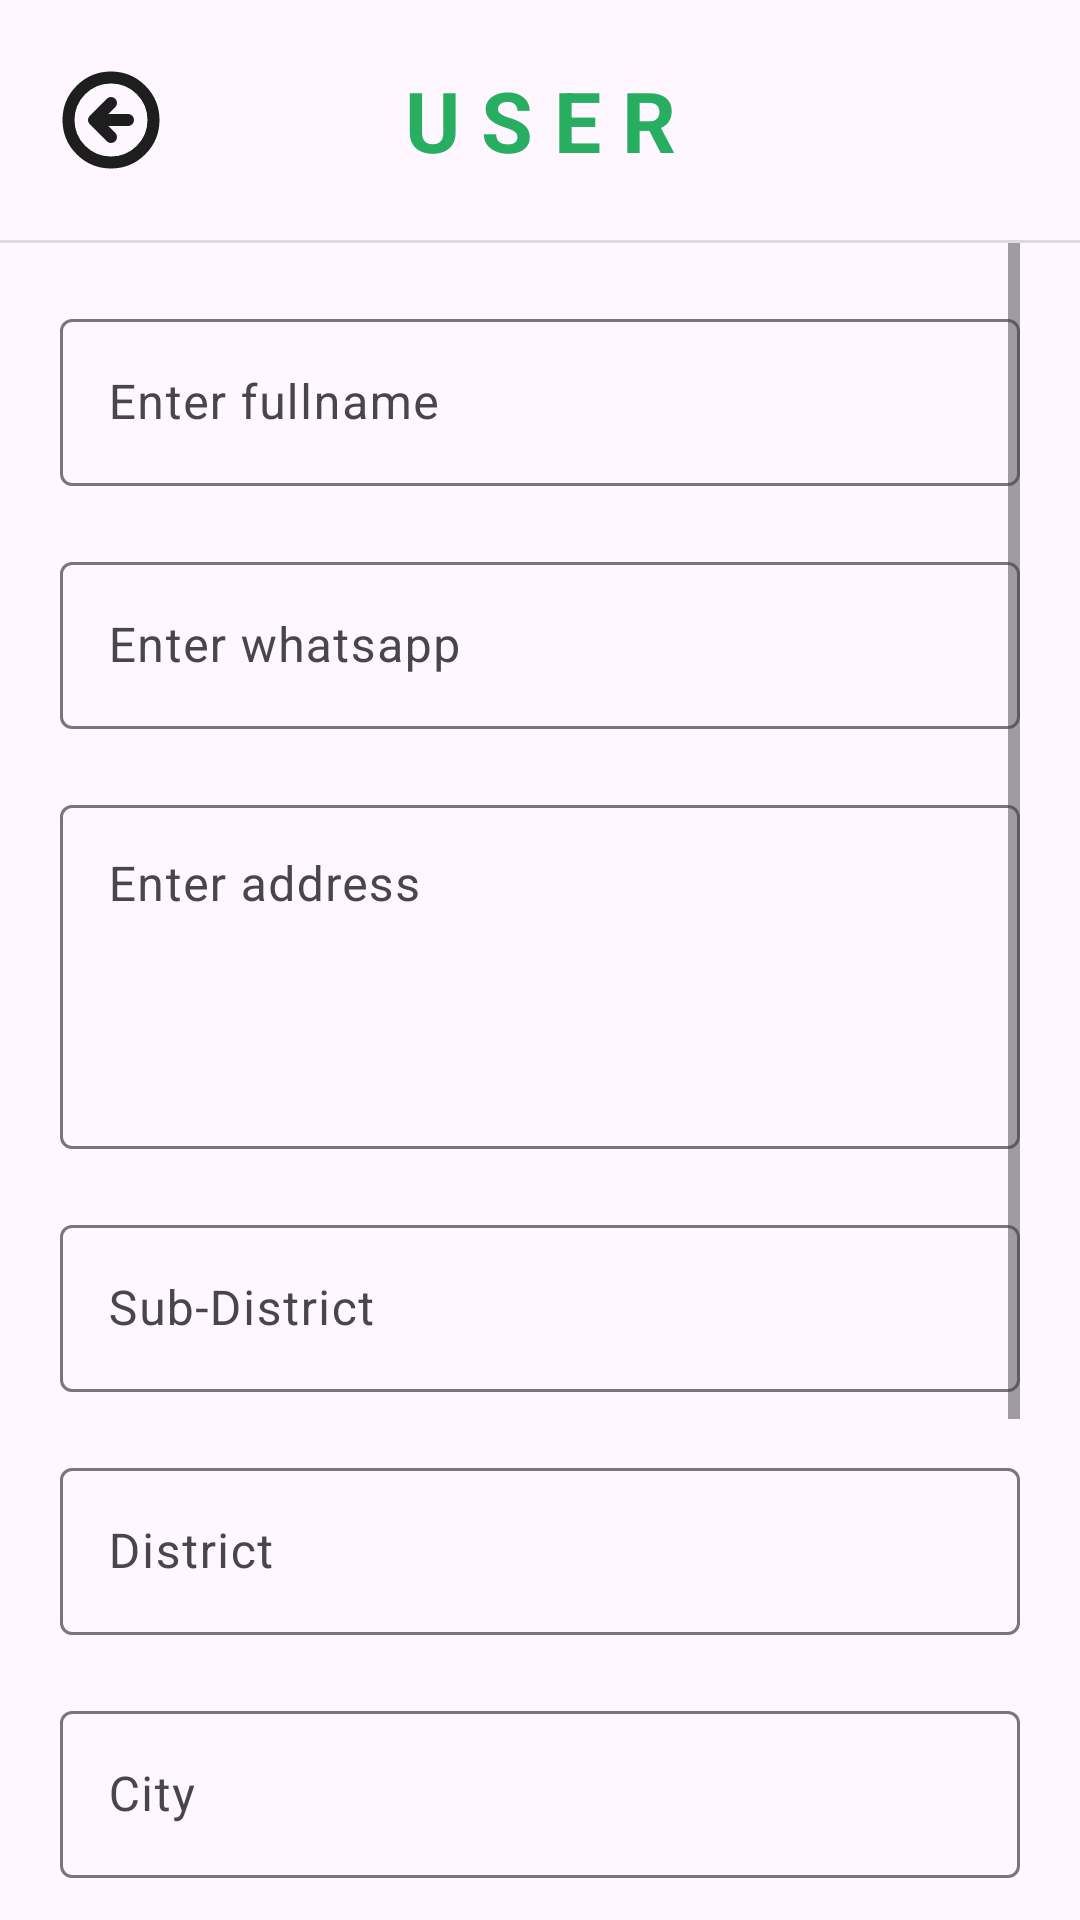

This screen was rendered from an Android layout file. Write that file and the resources it references.
<!-- AndroidManifest.xml: application theme Theme.Simtrack -->
<!-- res/layout/activity_admin_create_delivery_recipient.xml -->
<?xml version="1.0" encoding="utf-8"?>
<androidx.constraintlayout.widget.ConstraintLayout xmlns:android="http://schemas.android.com/apk/res/android"
    xmlns:app="http://schemas.android.com/apk/res-auto"
    xmlns:tools="http://schemas.android.com/tools"
    android:layout_width="match_parent"
    android:layout_height="match_parent"
    android:fillViewport="true">

    <ImageView
        android:id="@+id/imageView9"
        android:contentDescription="Icon Logout"
        android:layout_width="0dp"
        android:layout_height="wrap_content"
        android:layout_gravity="center|center_vertical"
        android:layout_marginStart="20dp"
        android:layout_weight="1"
        app:layout_constraintBottom_toTopOf="@id/divider3"
        app:layout_constraintStart_toStartOf="parent"
        app:layout_constraintTop_toTopOf="parent"
        app:srcCompat="@drawable/ic_back" />

    <TextView
        android:id="@+id/textView18"
        android:layout_width="match_parent"
        android:layout_height="wrap_content"
        android:layout_gravity="center|center_horizontal|center_vertical"
        android:layout_weight="1"
        android:gravity="center|center_horizontal|center_vertical"
        android:text="U S E R"
        android:textColor="#27AE60"
        android:textSize="28sp"
        android:textStyle="bold"
        app:layout_constraintBottom_toTopOf="@id/divider3"
        app:layout_constraintEnd_toStartOf="parent"
        app:layout_constraintStart_toStartOf="parent"
        app:layout_constraintTop_toTopOf="parent" />

    <View
        android:id="@+id/divider3"
        android:layout_width="match_parent"
        android:layout_height="1dp"
        android:layout_marginTop="80dp"
        android:background="?android:attr/listDivider"
        app:layout_constraintEnd_toEndOf="parent"
        app:layout_constraintStart_toStartOf="parent"
        app:layout_constraintTop_toTopOf="parent" />

    <ScrollView
        android:id="@+id/scrollView2"
        android:layout_width="match_parent"
        android:layout_height="0dp"
        android:layout_marginStart="20dp"
        android:layout_marginEnd="20dp"
        app:layout_constraintBottom_toBottomOf="parent"
        app:layout_constraintEnd_toEndOf="parent"
        app:layout_constraintStart_toStartOf="parent"
        app:layout_constraintTop_toBottomOf="@id/divider3">

        <androidx.constraintlayout.widget.ConstraintLayout
            android:layout_width="match_parent"
            android:layout_height="match_parent"
            android:gravity="center"
            android:paddingBottom="20dp">

            <com.google.android.material.textfield.TextInputLayout
                android:id="@+id/textInputLayout"
                android:layout_width="match_parent"
                android:layout_height="wrap_content"
                android:layout_marginTop="20dp"
                app:layout_constraintEnd_toEndOf="parent"
                app:layout_constraintStart_toStartOf="parent"
                app:layout_constraintTop_toTopOf="parent">

                <com.google.android.material.textfield.TextInputEditText
                    android:layout_width="match_parent"
                    android:layout_height="wrap_content"
                    android:hint="Enter fullname" />
            </com.google.android.material.textfield.TextInputLayout>

            <com.google.android.material.textfield.TextInputLayout
                android:id="@+id/textInputLayout2"
                android:layout_width="match_parent"
                android:layout_height="wrap_content"
                android:layout_marginTop="20dp"
                app:layout_constraintEnd_toEndOf="parent"
                app:layout_constraintStart_toStartOf="parent"
                app:layout_constraintTop_toBottomOf="@+id/textInputLayout">

                <com.google.android.material.textfield.TextInputEditText
                    android:layout_width="match_parent"
                    android:layout_height="wrap_content"
                    android:hint="Enter whatsapp" />
            </com.google.android.material.textfield.TextInputLayout>

            <com.google.android.material.textfield.TextInputLayout
                android:id="@+id/textInputLayout6"
                android:layout_width="match_parent"
                android:layout_height="120dp"
                android:layout_marginTop="20dp"
                app:layout_constraintEnd_toEndOf="parent"
                app:layout_constraintStart_toStartOf="parent"
                app:layout_constraintTop_toBottomOf="@+id/textInputLayout2">

                <com.google.android.material.textfield.TextInputEditText
                    android:layout_width="match_parent"
                    android:layout_height="match_parent"
                    android:gravity="start"
                    android:hint="Enter address" />
            </com.google.android.material.textfield.TextInputLayout>

            <com.google.android.material.textfield.TextInputLayout
                android:id="@+id/textInputLayout7"
                android:layout_width="match_parent"
                android:layout_height="wrap_content"
                android:layout_marginTop="20dp"
                app:layout_constraintEnd_toEndOf="parent"
                app:layout_constraintStart_toStartOf="parent"
                app:layout_constraintTop_toBottomOf="@+id/textInputLayout6">

                <com.google.android.material.textfield.TextInputEditText
                    android:layout_width="match_parent"
                    android:layout_height="wrap_content"
                    android:hint="Sub-District" />
            </com.google.android.material.textfield.TextInputLayout>

            <com.google.android.material.textfield.TextInputLayout
                android:id="@+id/textInputLayout8"
                android:layout_width="match_parent"
                android:layout_height="wrap_content"
                android:layout_marginTop="20dp"
                app:layout_constraintEnd_toEndOf="parent"
                app:layout_constraintStart_toStartOf="parent"
                app:layout_constraintTop_toBottomOf="@+id/textInputLayout7">

                <com.google.android.material.textfield.TextInputEditText
                    android:layout_width="match_parent"
                    android:layout_height="wrap_content"
                    android:hint="District" />
            </com.google.android.material.textfield.TextInputLayout>

            <com.google.android.material.textfield.TextInputLayout
                android:id="@+id/textInputLayout9"
                android:layout_width="match_parent"
                android:layout_height="wrap_content"
                android:layout_marginTop="20dp"
                app:layout_constraintEnd_toEndOf="parent"
                app:layout_constraintStart_toStartOf="parent"
                app:layout_constraintTop_toBottomOf="@+id/textInputLayout8">

                <com.google.android.material.textfield.TextInputEditText
                    android:layout_width="match_parent"
                    android:layout_height="wrap_content"
                    android:hint="City" />
            </com.google.android.material.textfield.TextInputLayout>

            <com.google.android.material.textfield.TextInputLayout
                android:id="@+id/textInputLayout10"
                android:layout_width="match_parent"
                android:layout_height="wrap_content"
                android:layout_marginTop="20dp"
                app:layout_constraintEnd_toEndOf="parent"
                app:layout_constraintStart_toStartOf="parent"
                app:layout_constraintTop_toBottomOf="@+id/textInputLayout9">

                <com.google.android.material.textfield.TextInputEditText
                    android:layout_width="match_parent"
                    android:layout_height="wrap_content"
                    android:hint="Province" />
            </com.google.android.material.textfield.TextInputLayout>

            <com.google.android.material.textfield.TextInputLayout
                android:id="@+id/textInputLayout11"
                android:layout_width="match_parent"
                android:layout_height="wrap_content"
                android:layout_marginTop="20dp"
                app:layout_constraintEnd_toEndOf="parent"
                app:layout_constraintStart_toStartOf="parent"
                app:layout_constraintTop_toBottomOf="@+id/textInputLayout10">

                <com.google.android.material.textfield.TextInputEditText
                    android:layout_width="match_parent"
                    android:layout_height="wrap_content"
                    android:hint="Postal Code" />

            </com.google.android.material.textfield.TextInputLayout>

            <androidx.cardview.widget.CardView
                android:layout_width="match_parent"
                android:layout_height="50dp"
                android:layout_marginTop="20dp"
                app:cardBackgroundColor="#CB6040"
                app:cardCornerRadius="12dp"
                app:layout_constraintEnd_toEndOf="parent"
                app:layout_constraintStart_toStartOf="parent"
                app:layout_constraintTop_toBottomOf="@id/textInputLayout11">

                <TextView
                    android:id="@+id/textView7"
                    android:layout_width="match_parent"
                    android:layout_height="match_parent"
                    android:gravity="center"
                    android:text="S A V E"
                    android:textColor="#FFF"
                    android:textSize="28sp"
                    android:textStyle="bold" />
            </androidx.cardview.widget.CardView>

        </androidx.constraintlayout.widget.ConstraintLayout>
    </ScrollView>
</androidx.constraintlayout.widget.ConstraintLayout>
<!-- resources referenced by this layout -->
<resources>
  <!-- drawable ic_back (drawable) -->
  <vector xmlns:android="http://schemas.android.com/apk/res/android"
      android:width="34dp"
      android:height="34dp"
      android:viewportWidth="34"
      android:viewportHeight="34">
    <path
        android:pathData="M17,11.333L11.333,17M11.333,17L17,22.667M11.333,17H22.666M31.166,17C31.166,24.824 24.824,31.167 17,31.167C9.176,31.167 2.833,24.824 2.833,17C2.833,9.176 9.176,2.833 17,2.833C24.824,2.833 31.166,9.176 31.166,17Z"
        android:strokeLineJoin="round"
        android:strokeWidth="4"
        android:fillColor="#00000000"
        android:strokeColor="#1E1E1E"
        android:strokeLineCap="round"/>
  </vector>
  <style name="Theme.Simtrack" parent="Base.Theme.Simtrack" />
  <style name="Base.Theme.Simtrack" parent="Theme.Material3.Light.NoActionBar">
          
           <item name="colorPrimary">@color/my_light_primary</item>
      </style>
  <color name="my_light_primary">#27AE60</color>
</resources>
